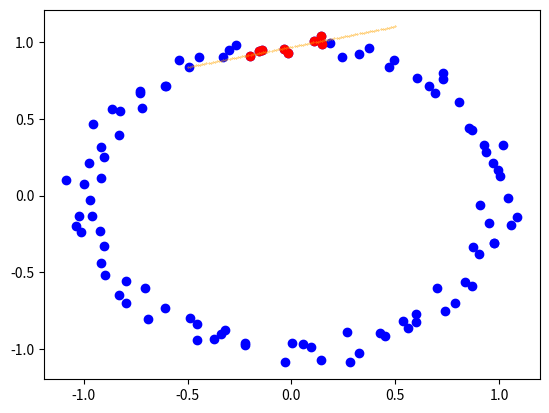

Write Python code to recreate this figure.
import numpy as np
import matplotlib.pyplot as plt
import networkx as nx
from scipy.optimize import minimize, curve_fit
import scipy.stats

p = [0, 0, 1]

#pts = [ np.polynomial.polynomial.polyval(t, p) for t in np.linspace(-10, 10, 20) ]
def pts(how_many_pts):
    return np.array([ (np.sin(t), np.cos(t)) for t in np.linspace(0, 2 * np.pi, how_many_pts) ])
print(pts(50))

def pts_with_noise(n):
    return pts(n) + np.random.normal(0, 0.05, size=(n, 2))

def ball(center, r, all_pts):
    return np.array([ pt for pt in all_pts if np.linalg.norm(center - pt) < r ])


def linear_regression_line(pts, p):
    x = pts[:, 0]
    y = pts[:, 1]
    p0 = 0, 1 # initial guess

    #popt, pcov = curve_fit(f, x, y, p0, sigma=sigma, absolute_sigma=True)
    #slope, intercept, r_value, p_value, std_err = stats.linregress(x,y)
    x = scipy.stats.linregress(x,y)
    print(x)
    return x

    popt, pcov = curve_fit(f, x, y, p0)
    print(pot, pcov)
    return popt, pcov

def rot(theta):
    return np.array([
        [ np.cos(theta), -np.sin(theta) ],
        [ np.sin(theta), np.cos(theta) ]
    ])

def pt_correlations(pts, p):
    s, i, _, _, _ = linear_regression_line(pts, p)

    # Transform the pt set so that line is parallel to x-axis and p is origin
    #assert (p == np.array([0, i])).all()
    print((0, i))

    theta = np.arctan(s)
    R = rot((np.pi / 4) - theta)

    #### TODO: Remove
    #r = np.array([ R.dot((t, s * t + i) - p) + p for t in np.linspace(-0.5, 0.5, 100) ])
    #plt.scatter(*(r.T), c='green', s=0.1)
    ####

    pts2 = np.array([ R.dot(pt - p) for pt in pts ])
    p2 = p - p

    rho, _ = scipy.stats.pearsonr(*(pts2.T))
    return rho, pts2


#def quadractic_regression_curve(pts, p):



    # TODO: Inverse operation

# Algorithm2 = Collect2 (non-iterative version--contents of loop)
def local_regression_line(pt, r, corr_tol, all_pts):
    A = ball(pt, r, all_pts)


p = pts_with_noise(100)



plt.scatter(*(p.T), c='blue')
b = ball(p[0], 0.2, p)
plt.scatter(*(b.T), c='red')

rl = linear_regression_line(b, p[0])
(slope, intercept, _, _, _) = rl
print(slope)
r = np.array([ (t, slope * t + intercept) for t in np.linspace(-0.5, 0.5, 100) ])

plt.scatter(*(r.T), c='orange', s=0.1)

rho, rot_pts = pt_correlations(b, p[0])
print("Correlation", rho)

#G = nx.dodecahedral_graph()
#nx.draw(G)
#plt.show()

#plt.scatter(*(rot_pts.T), c='green')
plt.show()
